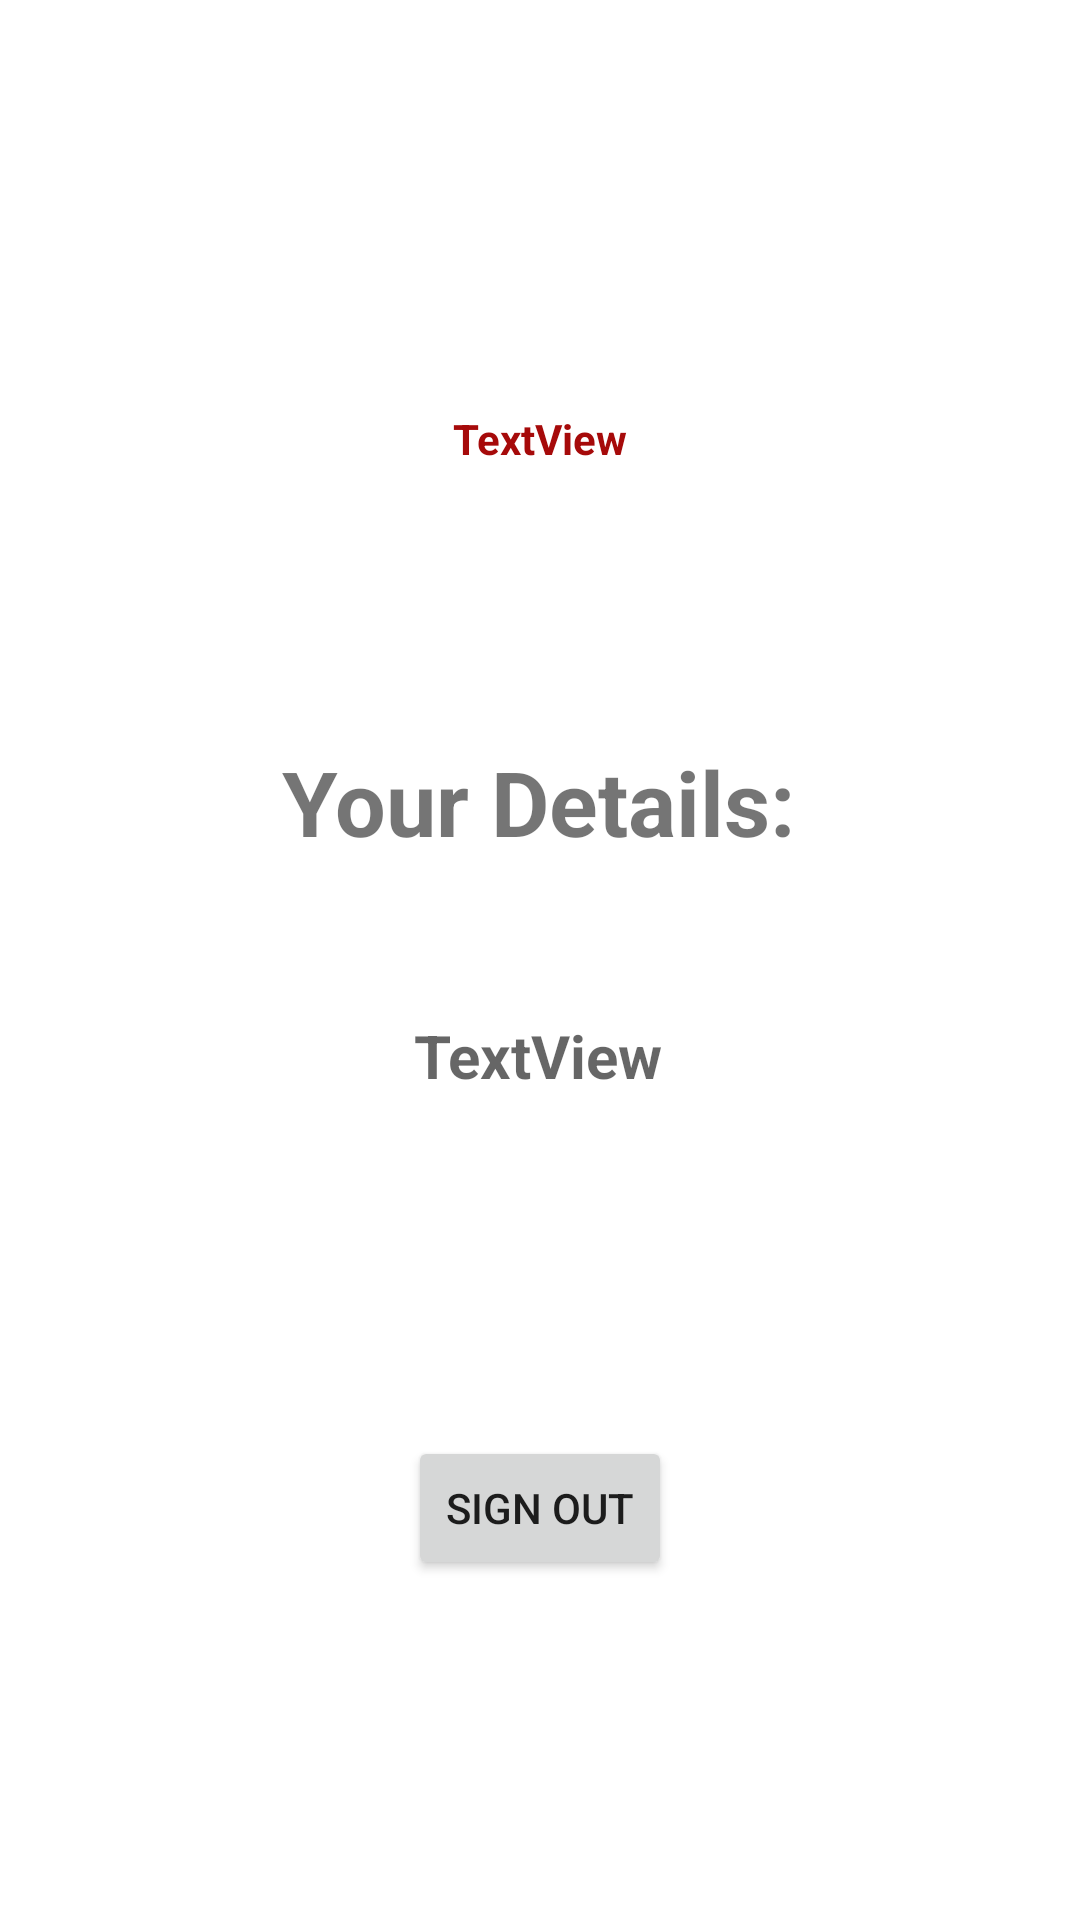

Here is an Android app screen rendered from its layout file. Give the layout XML and the strings, colors and styles it references.
<!-- AndroidManifest.xml: application theme Theme.SignUp_in -->
<!-- res/layout/activity_details.xml -->
<?xml version="1.0" encoding="utf-8"?>
<androidx.constraintlayout.widget.ConstraintLayout xmlns:android="http://schemas.android.com/apk/res/android"
    xmlns:app="http://schemas.android.com/apk/res-auto"
    xmlns:tools="http://schemas.android.com/tools"
    android:layout_width="match_parent"
    android:layout_height="match_parent"
    tools:context=".Details">

    <TextView
        android:id="@+id/textView"
        android:layout_width="wrap_content"
        android:layout_height="wrap_content"
        android:text="TextView"
        android:textColor="@color/red"
        android:textStyle="bold"
        app:layout_constraintBottom_toBottomOf="parent"
        app:layout_constraintEnd_toEndOf="parent"
        app:layout_constraintStart_toStartOf="parent"
        app:layout_constraintTop_toTopOf="parent"
        app:layout_constraintVertical_bias="0.22" />

    <TextView
        android:id="@+id/textView3"
        android:layout_width="wrap_content"
        android:layout_height="wrap_content"
        android:text="Your Details:"
        android:textStyle="bold"
        android:textSize="30dp"
        app:layout_constraintBottom_toBottomOf="parent"
        app:layout_constraintEnd_toEndOf="parent"
        app:layout_constraintHorizontal_bias="0.498"
        app:layout_constraintStart_toStartOf="parent"
        app:layout_constraintTop_toBottomOf="@+id/textView"
        app:layout_constraintVertical_bias="0.206" />

    <TextView
        android:id="@+id/textView2"
        android:layout_width="wrap_content"
        android:layout_height="wrap_content"
        android:hint="TextView"
        android:textColor="@color/dark_green"
        android:textStyle="bold"
        android:textSize="20dp"
        app:layout_constraintBottom_toBottomOf="parent"
        app:layout_constraintEnd_toEndOf="parent"
        app:layout_constraintHorizontal_bias="0.498"
        app:layout_constraintStart_toStartOf="parent"
        app:layout_constraintTop_toBottomOf="@+id/textView3"
        app:layout_constraintVertical_bias="0.157" />

    <Button
        android:id="@+id/btnsignout"
        android:layout_width="wrap_content"
        android:layout_height="wrap_content"
        android:text="Sign out"
        app:layout_constraintBottom_toBottomOf="parent"
        app:layout_constraintEnd_toEndOf="parent"
        app:layout_constraintStart_toStartOf="parent"
        app:layout_constraintTop_toBottomOf="@+id/textView2" />
</androidx.constraintlayout.widget.ConstraintLayout>
<!-- resources referenced by this layout -->
<resources>
  <color name="dark_green">#2A602C</color>
  <color name="red">#A60A0A</color>
  <style name="Theme.SignUp_in" parent="Theme.MaterialComponents.DayNight.DarkActionBar">
          
          <item name="colorPrimary">@color/purple_500</item>
          <item name="colorPrimaryVariant">@color/purple_700</item>
          <item name="colorOnPrimary">@color/white</item>
          
          <item name="colorSecondary">@color/teal_200</item>
          <item name="colorSecondaryVariant">@color/teal_700</item>
          <item name="colorOnSecondary">@color/black</item>
          
          <item name="android:statusBarColor" tools:targetApi="l">?attr/colorPrimaryVariant</item>
          
      </style>
  <color name="purple_500">#FF6200EE</color>
  <color name="purple_700">#FF3700B3</color>
  <color name="white">#FFFFFFFF</color>
  <color name="teal_200">#FF03DAC5</color>
  <color name="teal_700">#FF018786</color>
  <color name="black">#FF000000</color>
</resources>
